Run: headless pygame with SDL's dummy video driver; simulated clock (each Clock.tick advances the game by its frame time, no real sleeping); random seed 0; keys injected as events and as key.get_pressed() state; mouse plan: one left click at the window centre at the start of phase 2, then a move to the lower-right quarter at the start of phase 3.
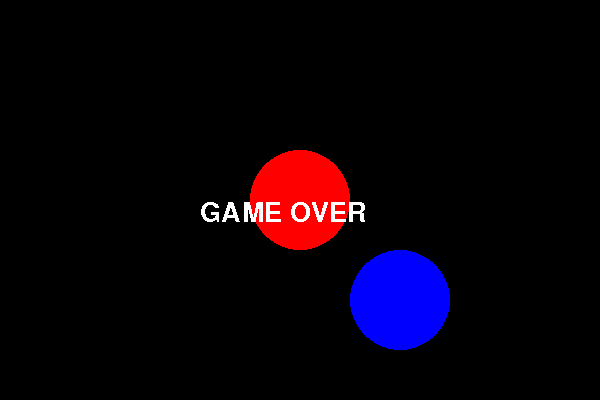
Frame 1 of 4 · flips 1–60 · no input
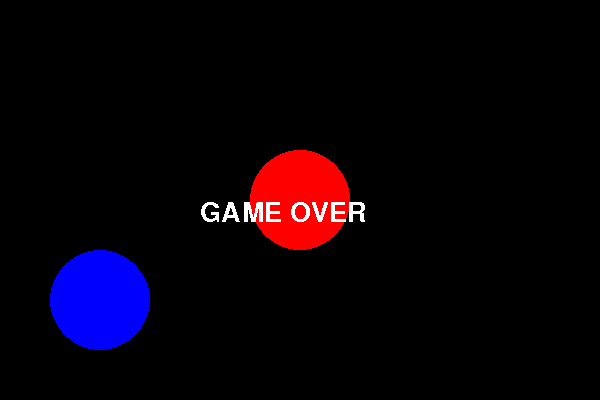
Frame 2 of 4 · flips 61–180 · clicked the window centre · tapped SPACE, RETURN · held RIGHT (→), D
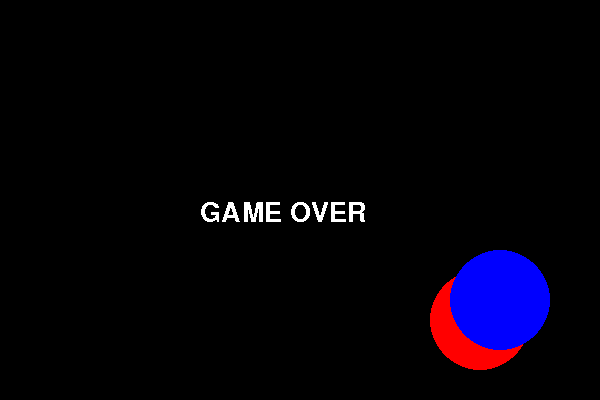
Frame 3 of 4 · flips 181–300 · moved the mouse to the lower-right quarter · held DOWN (↓), S
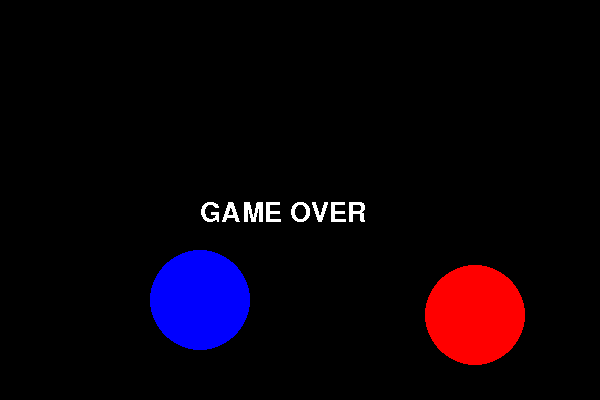
Frame 4 of 4 · flips 301–420 · held LEFT (←), A, UP (↑), W

The pygame program that drew these frames:

import pygame
import math

pygame.init()
SCREEN_WIDTH = 600
SCREEN_HEIGHT = 400
screen = pygame.display.set_mode((SCREEN_WIDTH, SCREEN_HEIGHT))
pygame.display.set_caption('Ball')
RED = (255, 0, 0)
BLACK = (0, 0, 0)
BLUE = (0, 0, 255)
WHITE = (255, 255, 255)
font = pygame.font.Font(None, 40)

# Initialization
ball_x = 300
ball_y = 200
ball2_x = 100
ball2_y = 100
ball2_speed_x = 5
ball2_speed_y = 5
lose = False
exit_game = False

while not exit_game:
    # Event Handling
    for event in pygame.event.get():
        if event.type == pygame.QUIT:
            exit_game = True
        if event.type == pygame.MOUSEMOTION:
            ball_x = event.pos[0]
            ball_y = event.pos[1]
        if event.type == pygame.KEYDOWN:
            if event.key == pygame.K_UP:
                ball_y -= 5
            elif event.key == pygame.K_DOWN:
                ball_y += 5
            elif event.key == pygame.K_LEFT:
                ball_x -= 5
            elif event.key == pygame.K_RIGHT:
                ball_x += 5

    # Automatic Updates
    dx = ball_x - ball2_x
    dy = ball_y - ball2_y
    distance = math.sqrt(dx * dx + dy * dy)
    if distance < 100:
      lose = True
    if ball2_y + 50 >= SCREEN_HEIGHT:
        ball2_speed_y = ball2_speed_y * -1
    if ball2_y - 50 <= 0:
        ball2_speed_y = ball2_speed_y * -1
    if ball2_x + 50 >= SCREEN_WIDTH:
        ball2_speed_x = ball2_speed_x * -1
    if ball2_x - 50 <= 0:
        ball2_speed_x = ball2_speed_x * -1
    ball2_x += ball2_speed_x
    ball2_y += ball2_speed_y

    # Rendering
    screen.fill(BLACK)
    pygame.draw.circle(screen, RED, (ball_x, ball_y), 50)
    pygame.draw.circle(screen, BLUE, (ball2_x, ball2_y), 50)
    if lose:
        game_over_message = font.render('GAME OVER', False, WHITE)
        screen.blit(game_over_message, (200, 200))
    pygame.display.update()

pygame.quit()
